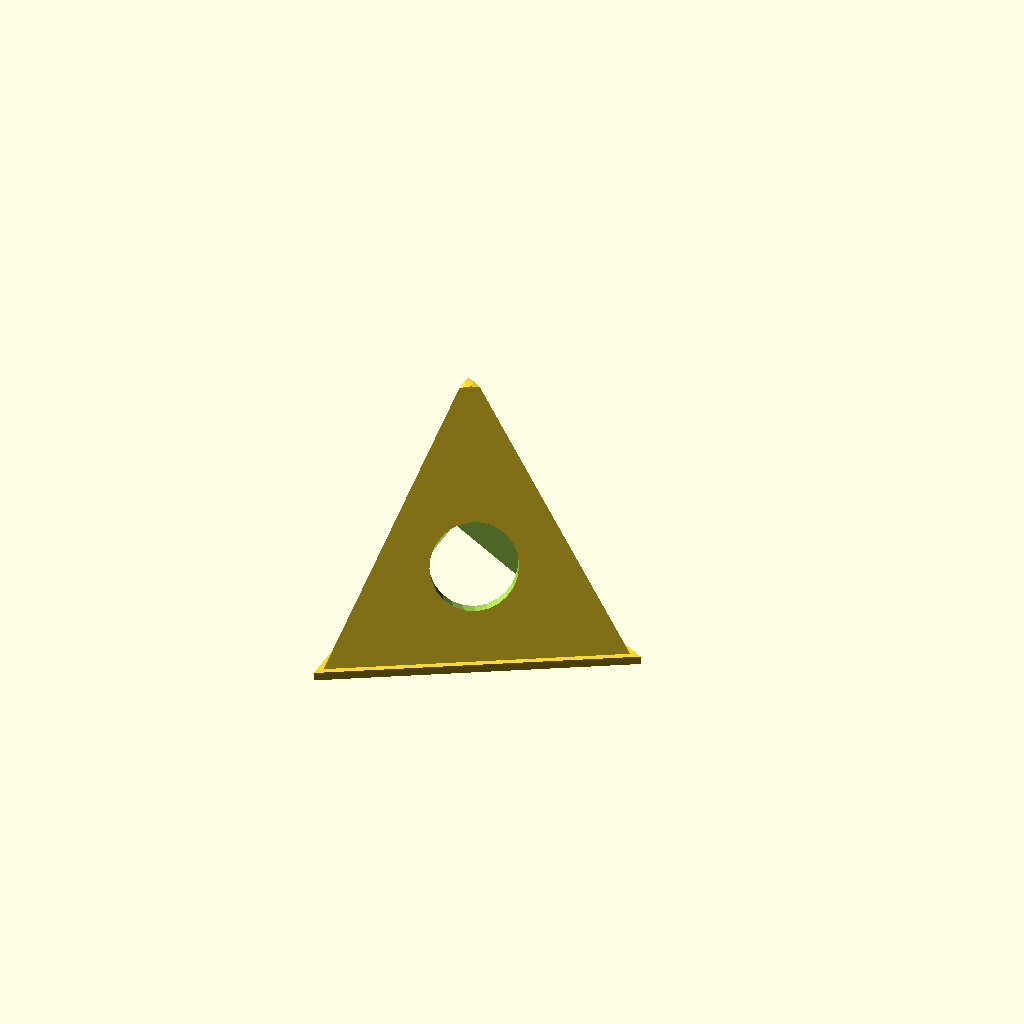
Cell 1: rendered with the file's own defaults.
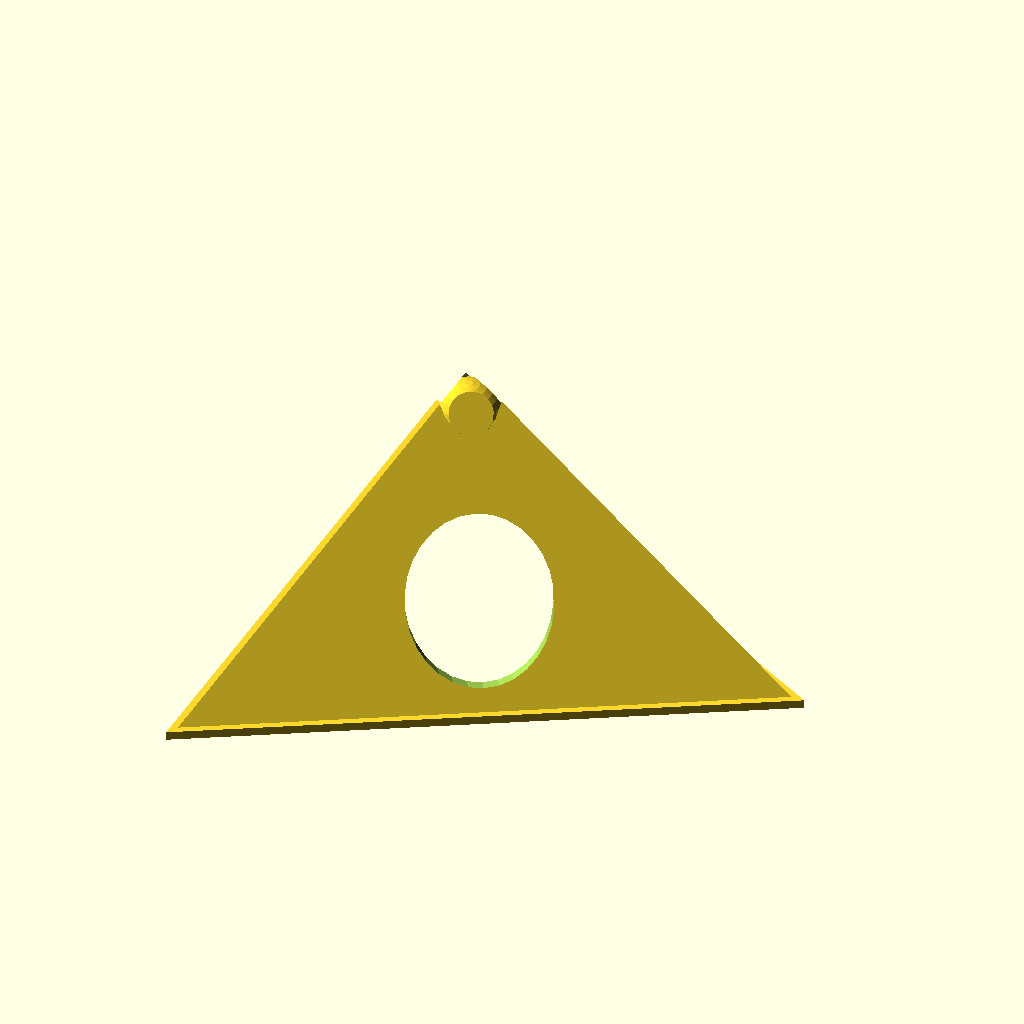
Cell 2: base_r = 60 (everything else at default).
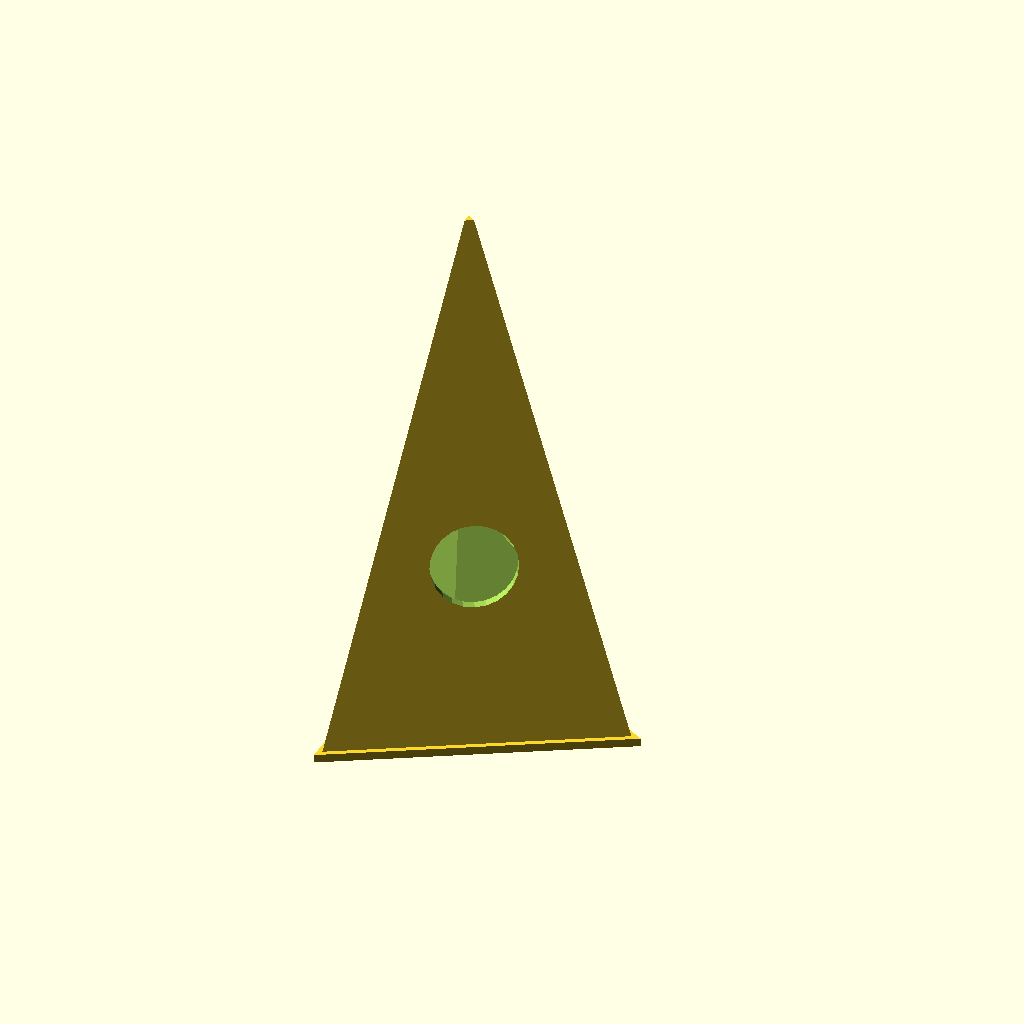
Cell 3 — triangle_h set to 100, the other parameters unchanged.
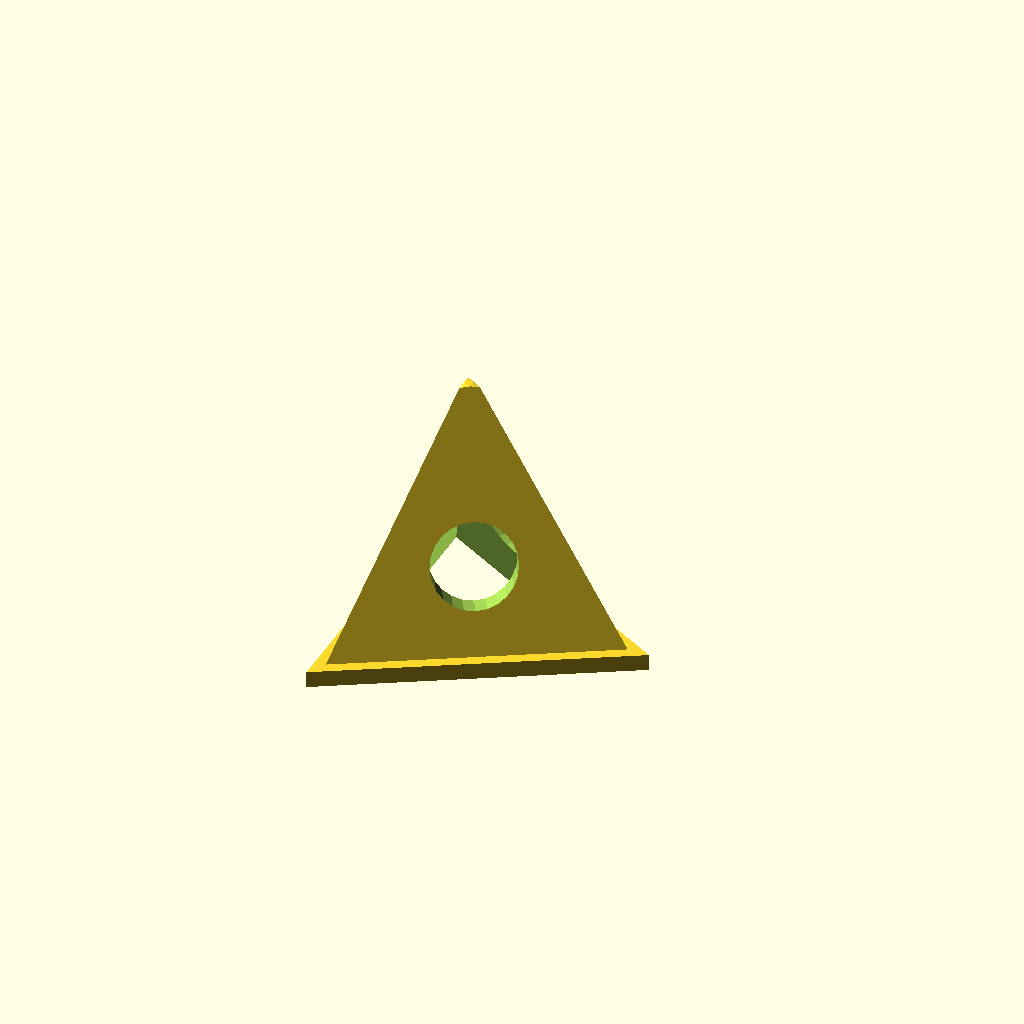
Cell 4: skin = 3 (everything else at default).
One fixed orthographic camera (rotation 55°, 0°, 25°; colour scheme Cornfield) for every cell.
OpenSCAD source file inputs/thingiverse/files/thing-3512423/files/triangleusingcyl.scad:
// created by: Michael McWethy 2019
// You can use this design anyway you want for personal use.  You need permission from me for commercial use.

// The following OpenScad program creates one stackable Painter's Triangle that elevates an object with as little 
// contact as possible.

base_r = 30;        // circle radius that touches base triagle points
triangle_h = 50;    // height of the painter's triangle
skin = 1.5;         // thickness of the painter's triangle walls
bluntness = 3;    // how much of the top to round off

hole_r = min(base_r,triangle_h)/4;  // calculate the size of the side holes
hole_h = base_r;    // length of hole cutter

side_angle = atan(triangle_h/(base_r/2)); // angle at middle of one side to top point
triangle_cutter_difference = skin/cos(side_angle);  // distance for cutter to get proper skin thickness

echo ("side_angle=",side_angle);
echo("triangle_cutter_difference=",triangle_cutter_difference);

// create main body with holes.
difference(){
    // move the main body for hole placement
    translate([0, 0, triangle_h/3/2]) {
        // create the main body with proper wall thickness
        difference(){
            // create a solid pyramid with a base brim
            union(){
                cylinder(triangle_h, base_r, 0, $fn=3, center=true);
                translate([0,0,-triangle_h/2]) cylinder(r=base_r+skin, h=skin, center=true, $fn=3);
            }
            // cut out the inside with a cutter with same shape, but translated by calculated
            // distance to ensure proper wall thickness
            translate([0,0,-triangle_cutter_difference])cylinder(triangle_h, base_r, 0, $fn=3, center=true);
            // blunt the top
            translate([0,0,(triangle_h/2)-3*bluntness]) difference(){
                cylinder(r=bluntness*2, h=3*bluntness, $fn=20);
                sphere(r=bluntness*2,$fn=30);
            }
        }        
    }
    // create three cylinder cutters, emanating from the origin point
    rotate([0,90,180])cylinder(r=hole_r, h=hole_h);
    rotate([0,90,-60])cylinder(r=hole_r, h=hole_h);
    rotate([0,90, 60])cylinder(r=hole_r, h=hole_h);
}
Customizer parameters (derived from the source; name, type, default, range or options):
base_r: number, default 30
triangle_h: number, default 50
skin: number, default 1.5
bluntness: number, default 3
